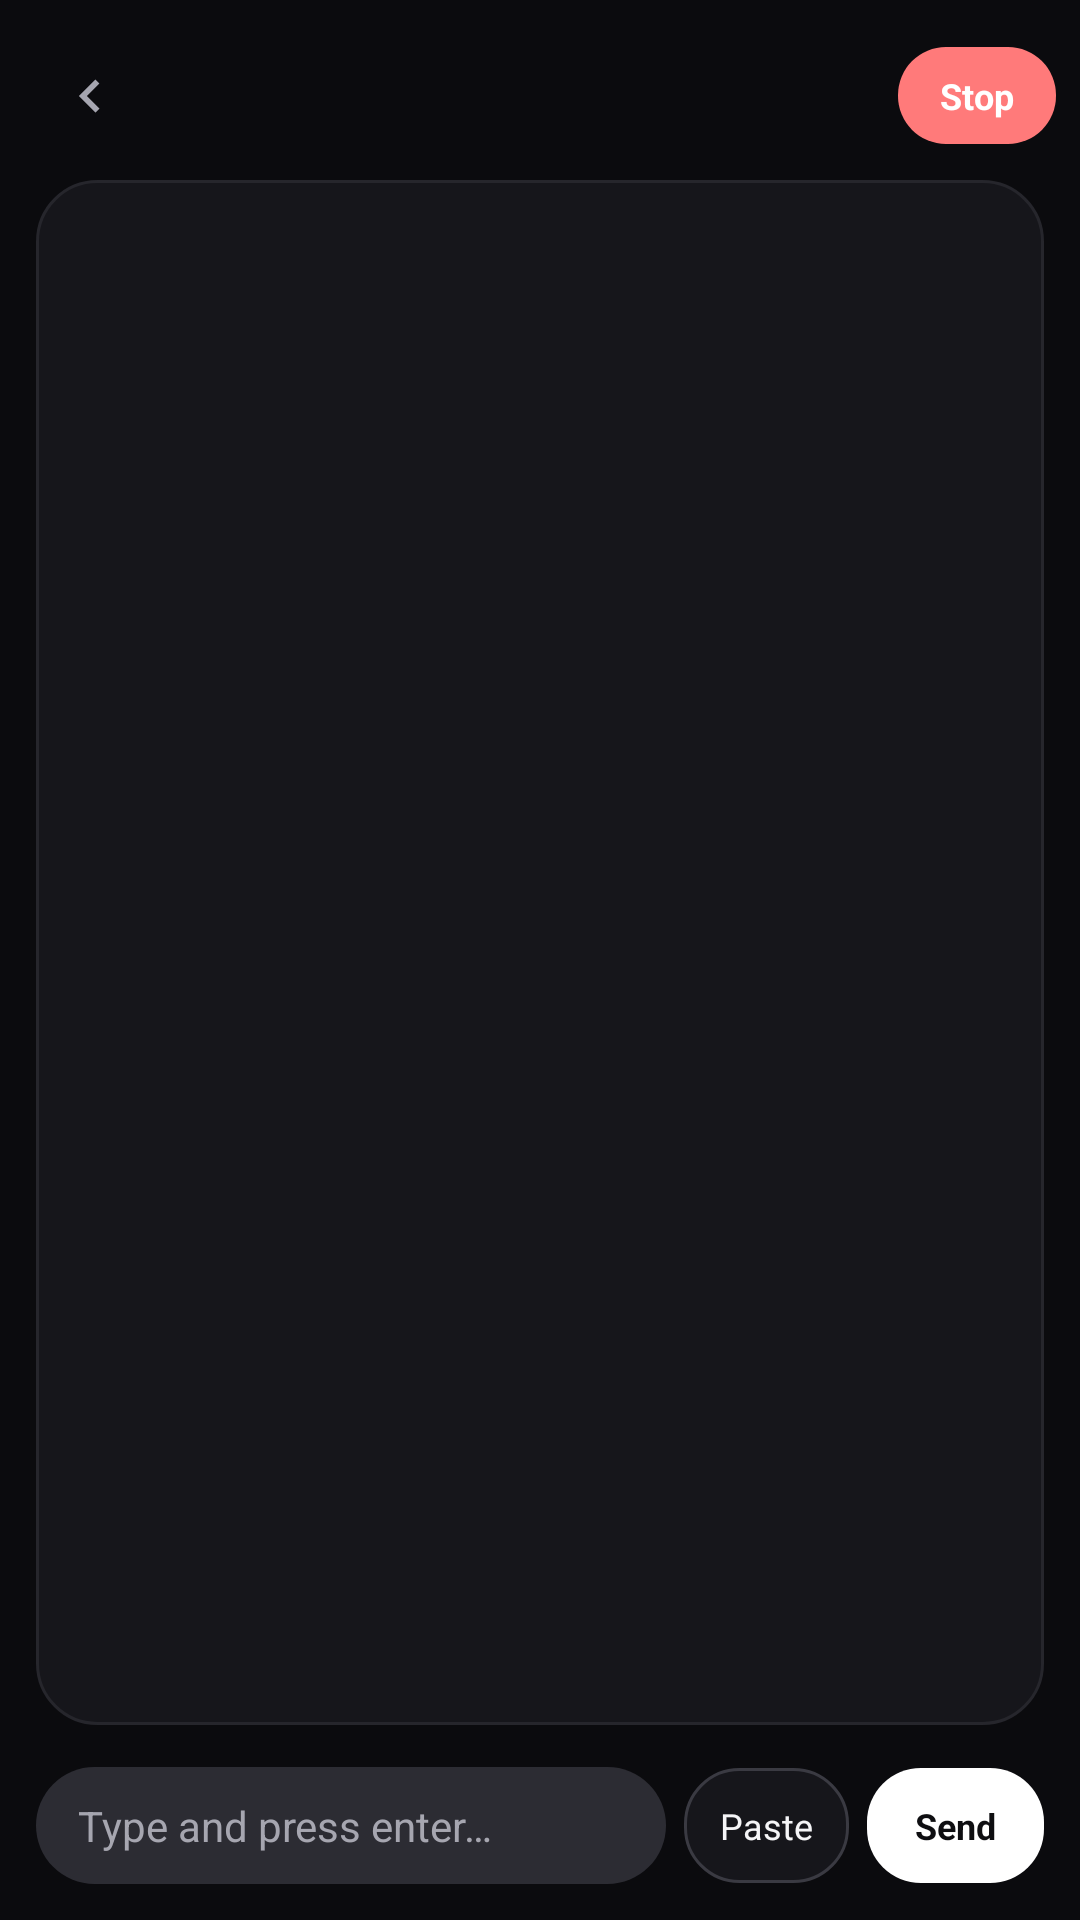

Produce the Android XML layout that renders to this screen, including the resource entries it uses.
<!-- AndroidManifest.xml: application theme Theme.Umbral -->
<!-- res/layout/activity_launcher_terminal.xml -->
<?xml version="1.0" encoding="utf-8"?>
<LinearLayout xmlns:android="http://schemas.android.com/apk/res/android"
    android:layout_width="match_parent"
    android:layout_height="match_parent"
    android:orientation="vertical"
    android:background="?attr/sk_surface">

    
    <LinearLayout
        android:layout_width="match_parent"
        android:layout_height="wrap_content"
        android:orientation="horizontal"
        android:gravity="center_vertical"
        android:paddingStart="8dp"
        android:paddingEnd="8dp"
        android:paddingTop="10dp"
        android:paddingBottom="6dp">

        <ImageView
            android:id="@+id/btn_term_back"
            android:layout_width="44dp"
            android:layout_height="44dp"
            android:padding="11dp"
            android:src="@drawable/ic_chevron_right"
            android:rotation="180"
            android:tint="?attr/sk_on_surface_variant"
            android:background="?android:attr/selectableItemBackgroundBorderless"
            android:clickable="true"
            android:focusable="true" />

        <LinearLayout
            android:layout_width="0dp"
            android:layout_height="wrap_content"
            android:layout_weight="1"
            android:orientation="vertical"
            android:layout_marginStart="6dp">

            <TextView
                android:id="@+id/tv_term_title"
                android:layout_width="match_parent"
                android:layout_height="wrap_content"
                android:textSize="17sp"
                android:textStyle="bold"
                android:textColor="?attr/sk_on_surface"
                android:singleLine="true"
                android:ellipsize="middle" />

            <TextView
                android:id="@+id/tv_term_state"
                android:layout_width="match_parent"
                android:layout_height="wrap_content"
                android:textSize="11sp"
                android:textColor="?attr/sk_on_surface_variant"
                android:singleLine="true" />
        </LinearLayout>

        <TextView
            android:id="@+id/btn_term_stop"
            android:layout_width="wrap_content"
            android:layout_height="wrap_content"
            android:background="@drawable/bg_btn_danger"
            android:paddingStart="14dp"
            android:paddingEnd="14dp"
            android:paddingTop="8dp"
            android:paddingBottom="8dp"
            android:text="@string/terminal_stop"
            android:textColor="#FFFFFFFF"
            android:textSize="12sp"
            android:textStyle="bold"
            android:clickable="true"
            android:focusable="true" />
    </LinearLayout>

    
    <ScrollView
        android:id="@+id/sv_term_out"
        android:layout_width="match_parent"
        android:layout_height="0dp"
        android:layout_weight="1"
        android:layout_marginStart="12dp"
        android:layout_marginEnd="12dp"
        android:background="@drawable/bg_card"
        android:padding="12dp"
        android:scrollbars="vertical">

        <TextView
            android:id="@+id/tv_term_out"
            android:layout_width="match_parent"
            android:layout_height="wrap_content"
            android:fontFamily="monospace"
            android:lineSpacingExtra="2dp"
            android:text=""
            android:focusable="false"
            android:focusableInTouchMode="false"
            android:textIsSelectable="false"
            android:textSize="12sp"
            android:textColor="?attr/sk_on_surface" />
    </ScrollView>

    
    <HorizontalScrollView
        android:layout_width="match_parent"
        android:layout_height="wrap_content"
        android:layout_marginTop="8dp"
        android:scrollbars="none">

        <LinearLayout
            android:id="@+id/row_term_keys"
            android:layout_width="wrap_content"
            android:layout_height="wrap_content"
            android:orientation="horizontal"
            android:paddingStart="12dp"
            android:paddingEnd="12dp" />
    </HorizontalScrollView>

    
    <LinearLayout
        android:layout_width="match_parent"
        android:layout_height="wrap_content"
        android:orientation="horizontal"
        android:gravity="center_vertical"
        android:paddingStart="12dp"
        android:paddingEnd="12dp"
        android:paddingTop="6dp"
        android:paddingBottom="12dp">

        <EditText
            android:id="@+id/et_term_in"
            android:layout_width="0dp"
            android:layout_height="wrap_content"
            android:layout_weight="1"
            android:background="@drawable/bg_search"
            android:hint="@string/terminal_input_hint"
            android:importantForAutofill="no"
            android:inputType="text"
            android:maxLines="3"
            android:paddingStart="14dp"
            android:paddingEnd="14dp"
            android:paddingTop="10dp"
            android:paddingBottom="10dp"
            android:textColor="?attr/sk_on_surface"
            android:textColorHint="?attr/sk_on_surface_variant"
            android:textSize="14sp" />

        <TextView
            android:id="@+id/btn_term_paste"
            android:layout_width="wrap_content"
            android:layout_height="wrap_content"
            android:layout_marginStart="6dp"
            android:background="@drawable/bg_btn_secondary"
            android:paddingStart="12dp"
            android:paddingEnd="12dp"
            android:paddingTop="11dp"
            android:paddingBottom="11dp"
            android:text="@string/terminal_paste"
            android:textColor="?attr/sk_on_surface"
            android:textSize="12sp"
            android:clickable="true"
            android:focusable="false"
            android:focusableInTouchMode="false" />

        <TextView
            android:id="@+id/btn_term_send"
            android:layout_width="wrap_content"
            android:layout_height="wrap_content"
            android:layout_marginStart="6dp"
            android:background="@drawable/bg_btn_primary"
            android:paddingStart="16dp"
            android:paddingEnd="16dp"
            android:paddingTop="11dp"
            android:paddingBottom="11dp"
            android:text="@string/terminal_send"
            android:textColor="?attr/sk_on_primary"
            android:textSize="12sp"
            android:textStyle="bold"
            android:clickable="true"
            android:focusable="false"
            android:focusableInTouchMode="false" />
    </LinearLayout>
</LinearLayout>
<!-- resources referenced by this layout -->
<resources>
  <!-- drawable bg_btn_danger (drawable) -->
  <?xml version="1.0" encoding="utf-8"?>
  <shape xmlns:android="http://schemas.android.com/apk/res/android">
      <solid android:color="?attr/sk_error" />
      <corners android:radius="16dp" />
  </shape>
  <!-- drawable bg_btn_primary (drawable) -->
  <?xml version="1.0" encoding="utf-8"?>
  <shape xmlns:android="http://schemas.android.com/apk/res/android">
      <solid android:color="?attr/sk_btn_primary_bg" />
      <corners android:radius="18dp" />
  </shape>
  <!-- drawable bg_btn_secondary (drawable) -->
  <?xml version="1.0" encoding="utf-8"?>
  <shape xmlns:android="http://schemas.android.com/apk/res/android">
      <solid android:color="?attr/sk_card" />
      <corners android:radius="18dp" />
      <stroke android:width="1dp" android:color="?attr/sk_outline" />
  </shape>
  <!-- drawable bg_card (drawable) -->
  <?xml version="1.0" encoding="utf-8"?>
  <shape xmlns:android="http://schemas.android.com/apk/res/android">
      <solid android:color="?attr/sk_card" />
      <corners android:radius="20dp" />
      <stroke android:width="1dp" android:color="?attr/sk_divider" />
  </shape>
  <!-- drawable bg_search (drawable) -->
  <?xml version="1.0" encoding="utf-8"?>
  <shape xmlns:android="http://schemas.android.com/apk/res/android">
      <solid android:color="?attr/sk_surface_variant" />
      <corners android:radius="24dp" />
  </shape>
  <!-- drawable ic_chevron_right (drawable) -->
  ﻿<?xml version="1.0" encoding="utf-8"?>
  <vector xmlns:android="http://schemas.android.com/apk/res/android"
      android:width="24dp"
      android:height="24dp"
      android:viewportWidth="24"
      android:viewportHeight="24">
      <path
          android:fillColor="#FFFFFFFF"
          android:pathData="M10,6L8.59,7.41 13.17,12l-4.58,4.59L10,18l6,-6z" />
  </vector>
  <string name="terminal_input_hint">Type and press enter…</string>
  <string name="terminal_paste">Paste</string>
  <string name="terminal_send">Send</string>
  <string name="terminal_stop">Stop</string>
  <style name="Theme.Umbral" parent="Theme.Umbral.Dark" />
  <style name="Theme.Umbral.Dark" parent="@android:style/Theme.Material.NoActionBar">
          <item name="sk_primary">#FFFFFF</item>
          <item name="sk_btn_primary_bg">#FFFFFF</item>
          <item name="sk_on_primary">#0E0E11</item>
          <item name="sk_primary_container">#2C2C33</item>
          <item name="sk_on_primary_container">#FFFFFF</item>
          <item name="sk_surface">#0B0B0E</item>
          <item name="sk_on_surface">#F5F5F7</item>
          <item name="sk_surface_variant">#2C2C33</item>
          <item name="sk_on_surface_variant">#A6A6B0</item>
          <item name="sk_card">#16161B</item>
          <item name="sk_nav_bg">#121216</item>
          <item name="sk_chip_bg">#2C2C33</item>
          <item name="sk_chip_text">#F5F5F7</item>
          <item name="sk_divider">#26262C</item>
          <item name="sk_tab_active">#FFFFFF</item>
          <item name="sk_tab_inactive">#74747E</item>
          <item name="sk_outline">#3A3A42</item>
          <item name="sk_error">#FF7A7A</item>
          <item name="sk_success">#66D97F</item>
          <item name="android:colorPrimary">?attr/sk_primary</item>
          <item name="android:colorAccent">?attr/sk_primary</item>
          <item name="android:windowBackground">?attr/sk_surface</item>
          <item name="android:statusBarColor">?attr/sk_surface</item>
          <item name="android:navigationBarColor">?attr/sk_nav_bg</item>
          <item name="android:windowLightStatusBar">false</item>
          <item name="android:windowLightNavigationBar">false</item>
          <item name="android:textColorPrimary">?attr/sk_on_surface</item>
          <item name="android:textColorSecondary">?attr/sk_on_surface_variant</item>
          <item name="android:colorControlNormal">?attr/sk_on_surface_variant</item>
      </style>
</resources>
